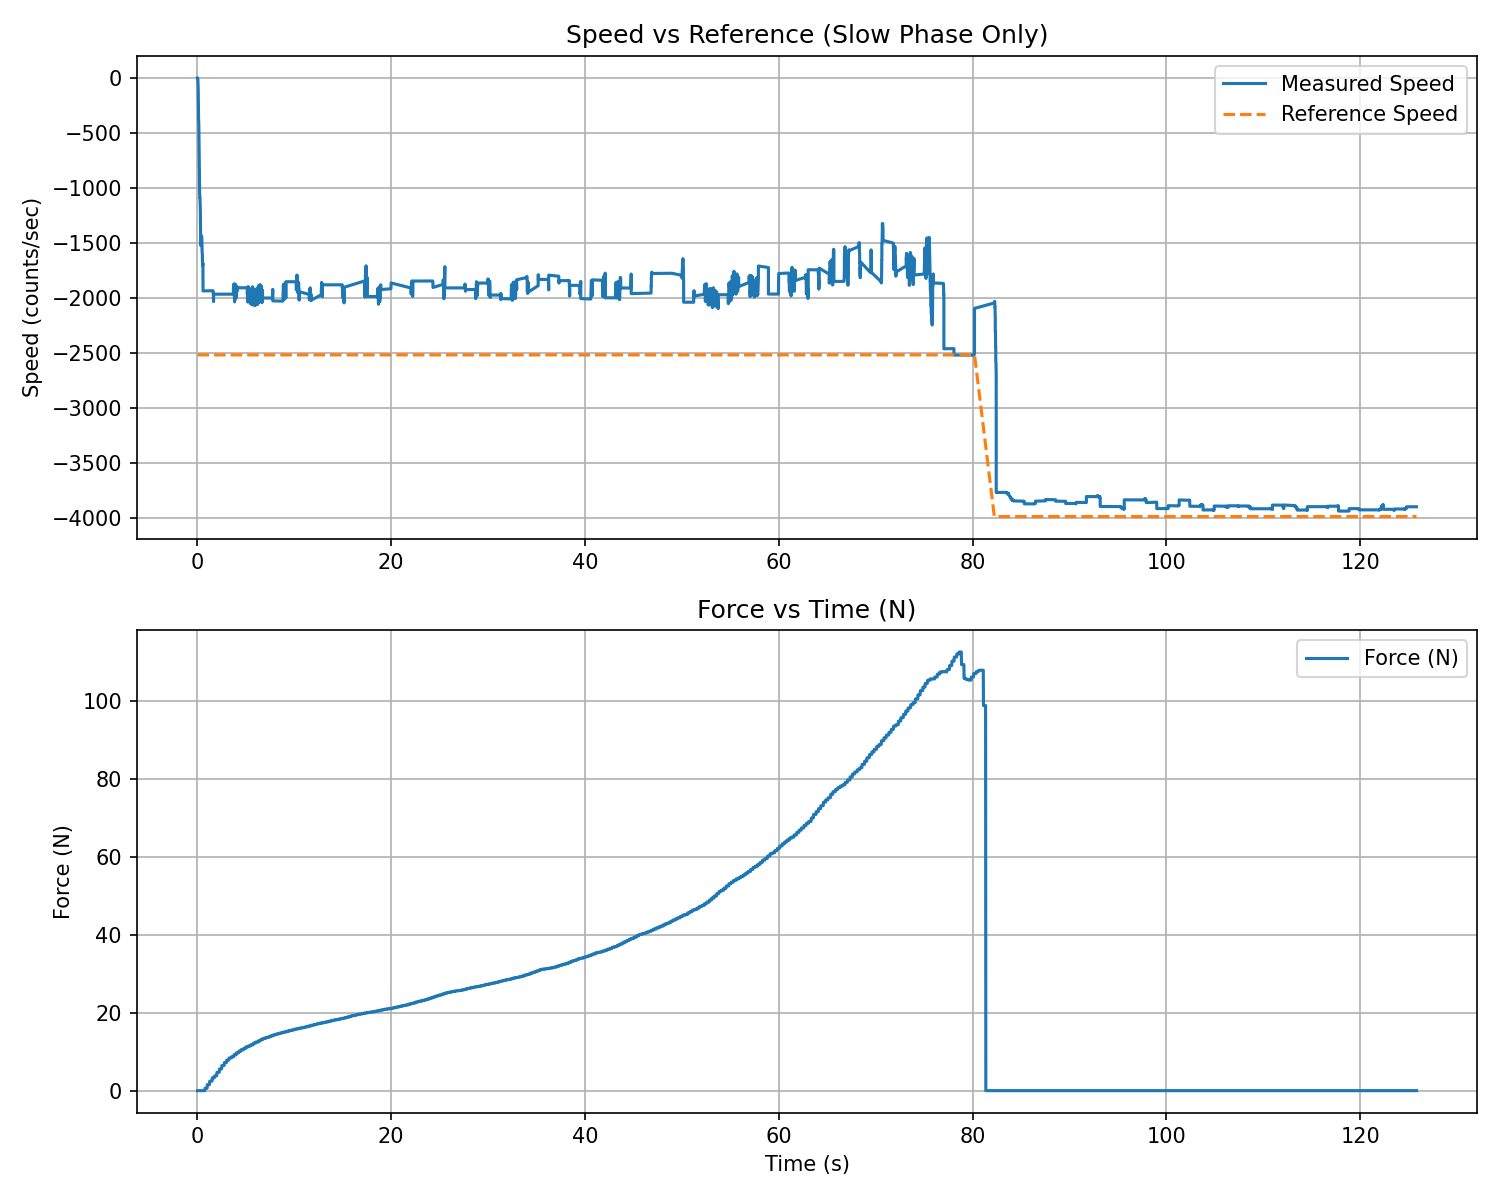

The table this chart was drawn from, first rows:
t_rel_s, force_N, force_kgf
0.02248, -0.000000, -0.000000
0.047, -0.000000, -0.000000
0.07129, -0.000000, -0.000000
0.0956, -0.000000, -0.000000
0.1198, -0.000000, -0.000000
0.1439, -0.000000, -0.000000
0.1682, -0.000000, -0.000000
0.1924, -0.000000, -0.000000
0.2166, -0.000000, -0.000000
0.2407, -0.000000, -0.000000
0.2649, -0.000000, -0.000000
0.2891, -0.000000, -0.000000
0.3134, -0.000000, -0.000000
0.3376, -0.000000, -0.000000
0.3618, -0.000000, -0.000000
0.3859, -0.000000, -0.000000
0.4101, -0.000000, -0.000000
0.4344, -0.000000, -0.000000
0.4586, -0.000000, -0.000000
0.4828, -0.000000, -0.000000
0.5069, -0.000000, -0.000000
0.531, 0.000000, 0.000000
0.555, 0.000000, 0.000000
0.5792, 0.000000, 0.000000
0.6032, 0.000000, 0.000000
0.6273, 0.000000, 0.000000
0.6512, 0.000000, 0.000000
0.6754, 0.000000, 0.000000
0.6996, 0.000000, 0.000000
0.7238, 0.000000, 0.000000
0.7479, 0.000000, 0.000000
0.7719, 0.000000, 0.000000
0.7961, 0.6201, 0.06323
0.8204, 0.6201, 0.06323
0.8444, 0.6201, 0.06323
0.8686, 0.6201, 0.06323
0.8927, 0.6201, 0.06323
0.9168, 0.6201, 0.06323
0.941, 0.6201, 0.06323
0.9651, 0.6201, 0.06323
0.9894, 0.6201, 0.06323
1.013, 0.6201, 0.06323
1.037, 1.55, 0.1581
1.062, 1.55, 0.1581
1.086, 1.55, 0.1581
1.11, 1.55, 0.1581
1.135, 1.55, 0.1581
1.159, 1.55, 0.1581
1.183, 1.55, 0.1581
1.208, 1.55, 0.1581
1.232, 1.55, 0.1581
1.256, 1.55, 0.1581
1.28, 2.429, 0.2476
1.305, 2.429, 0.2476
1.329, 2.429, 0.2476
1.353, 2.429, 0.2476
1.377, 2.429, 0.2476
1.401, 2.429, 0.2476
1.426, 2.429, 0.2476
1.45, 2.429, 0.2476
... 5,153 more rows
